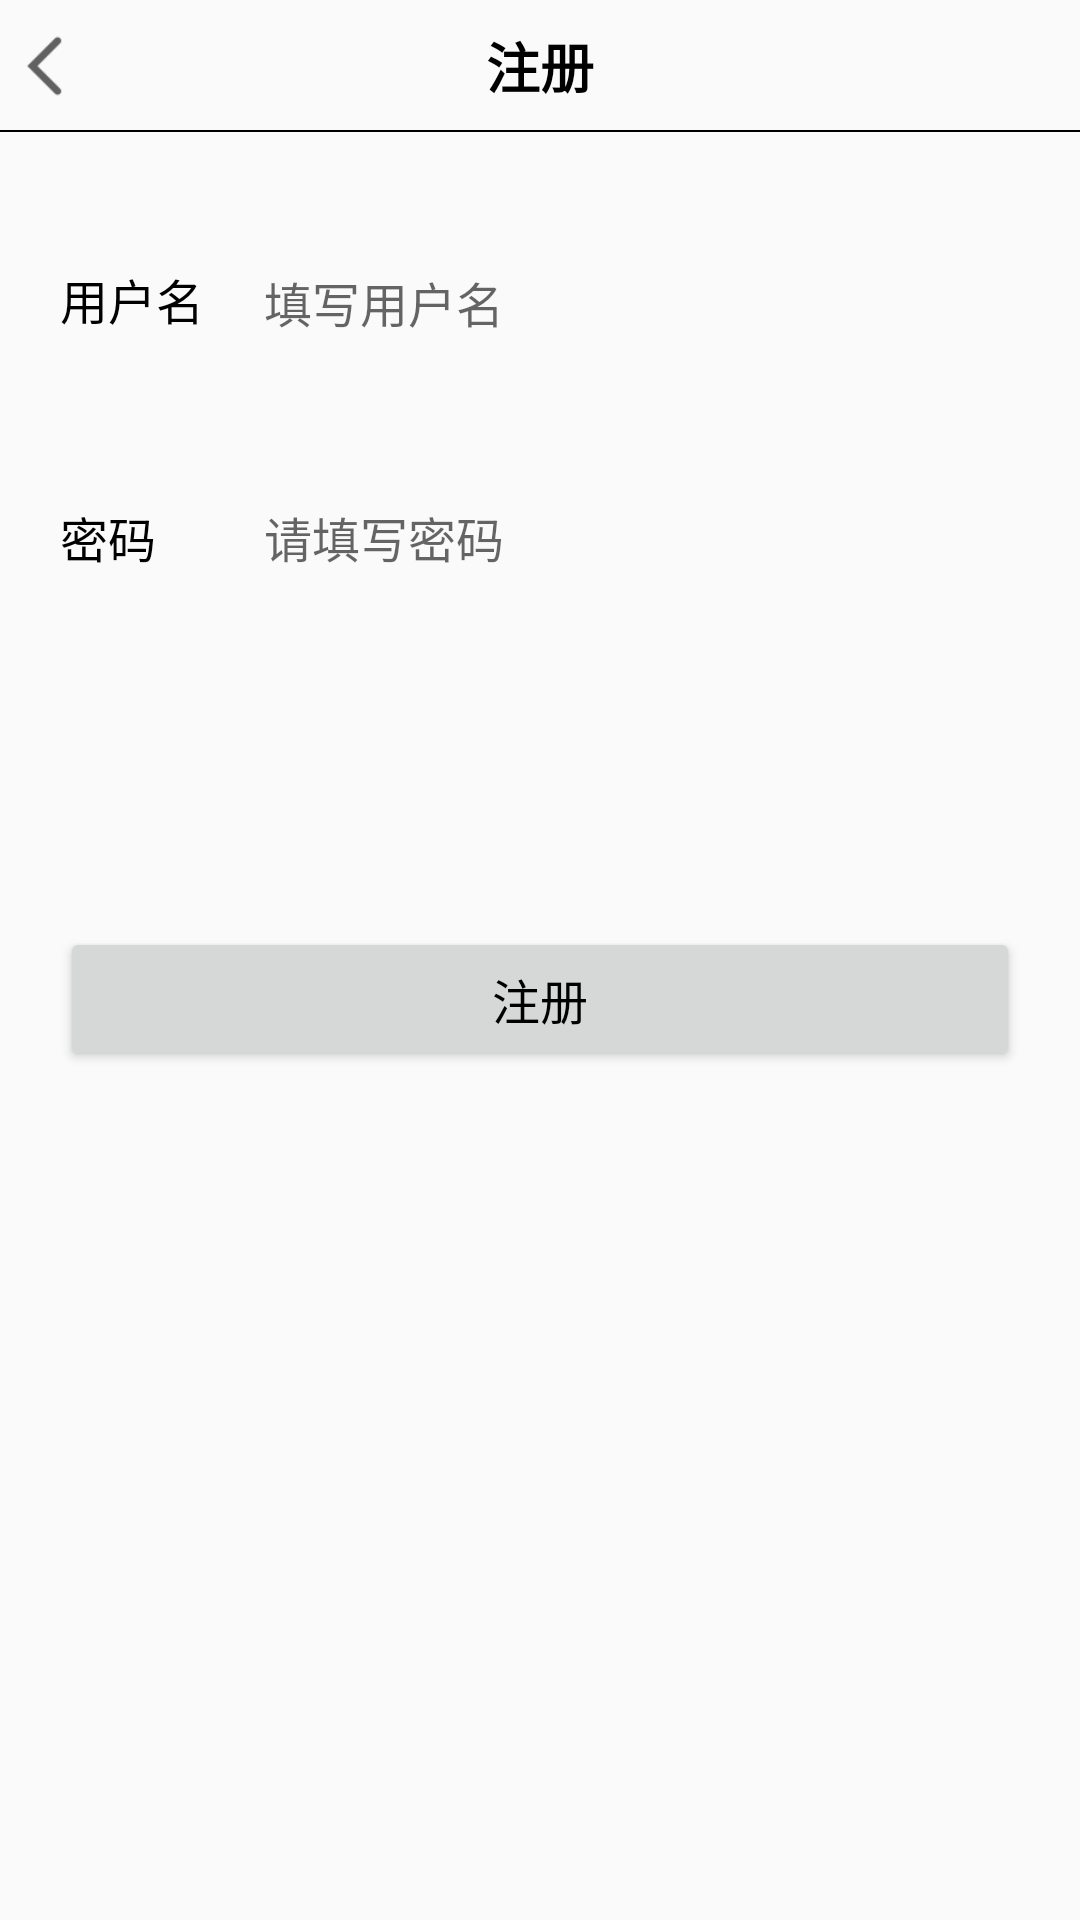

This screen was rendered from an Android layout file. Write that file and the resources it references.
<!-- AndroidManifest.xml: application theme AppTheme -->
<!-- res/layout/activity_register.xml -->
<?xml version="1.0" encoding="utf-8"?>
<android.support.constraint.ConstraintLayout xmlns:android="http://schemas.android.com/apk/res/android"
    xmlns:app="http://schemas.android.com/apk/res-auto"
    xmlns:tools="http://schemas.android.com/tools"
    android:layout_width="match_parent"
    android:layout_height="match_parent"
    tools:context=".activity.RegisterActivity">

    <RelativeLayout
        android:id="@+id/rl_title_bar"
        android:layout_width="match_parent"
        android:layout_height="@dimen/wf_title_bar_height"
        app:layout_constraintBottom_toTopOf="@+id/tv_user_name">

        <ImageView
            android:id="@+id/img_back_icon"
            android:layout_width="30dp"
            android:layout_height="30dp"
            android:layout_centerVertical="true"
            android:src="@drawable/title_btn_back" />

        <TextView
            android:id="@+id/tv_title_name"
            android:layout_width="wrap_content"
            android:layout_height="wrap_content"
            android:layout_centerInParent="true"
            android:text="注册"
            android:textColor="@android:color/black"
            android:textSize="18sp"
            android:textStyle="bold"
            />
        <TextView
            android:layout_width="match_parent"
            android:layout_height="0.5dp"
            android:layout_alignParentBottom="true"
            android:background="#000000"/>

    </RelativeLayout>

    <TextView
        android:id="@+id/tv_user_name"
        android:layout_width="wrap_content"
        android:layout_height="wrap_content"
        android:layout_marginLeft="20dp"
        android:layout_marginTop="44dp"
        android:text="用户名"
        android:textColor="@android:color/black"
        android:textSize="16sp"
        app:layout_constraintStart_toStartOf="parent"
        app:layout_constraintTop_toBottomOf="@id/rl_title_bar" />

    <EditText
        android:id="@+id/et_user_name"
        android:layout_width="0dp"
        android:layout_height="24dp"
        android:layout_marginLeft="20dp"
        android:layout_marginRight="20dp"
        android:background="@null"
        android:hint="填写用户名"
        android:textColor="@android:color/black"
        android:textSize="16sp"
        app:layout_constraintBaseline_toBaselineOf="@id/tv_user_name"
        app:layout_constraintHorizontal_bias="1.0"
        app:layout_constraintLeft_toRightOf="@id/tv_user_name"
        app:layout_constraintRight_toRightOf="parent"
        app:layout_constraintTop_toTopOf="@id/tv_user_name" />

    <TextView
        android:id="@+id/tv_password"
        android:layout_width="wrap_content"
        android:layout_height="wrap_content"
        android:layout_marginLeft="20dp"
        android:layout_marginTop="56dp"
        android:text="密码"
        android:textColor="@android:color/black"
        android:textSize="16sp"
        app:layout_constraintStart_toStartOf="parent"
        app:layout_constraintTop_toBottomOf="@+id/tv_user_name" />


    <EditText
        android:id="@+id/et_password"
        android:layout_width="0dp"
        android:layout_height="wrap_content"
        android:layout_marginRight="20dp"
        android:background="@null"
        android:hint="请填写密码"
        android:inputType="textPassword"
        android:textColor="@android:color/black"
        android:textSize="16sp"
        app:layout_constraintBottom_toBottomOf="@id/tv_password"
        app:layout_constraintEnd_toEndOf="parent"
        app:layout_constraintHorizontal_bias="1.0"
        app:layout_constraintStart_toStartOf="@id/et_user_name"
        app:layout_constraintTop_toTopOf="@id/tv_password"
        app:layout_constraintVertical_bias="0.0" />




    <Button
        android:id="@+id/btn_register"
        android:layout_width="match_parent"
        android:layout_height="wrap_content"
        android:layout_marginLeft="20dp"
        android:layout_marginRight="20dp"
        android:layout_marginTop="8dp"
        android:text="注册"
        android:textColor="@android:color/black"
        android:textSize="16sp"
        app:layout_constraintEnd_toEndOf="parent"
        app:layout_constraintStart_toStartOf="parent"
        app:layout_constraintTop_toTopOf="@+id/guideline3" />

    <android.support.constraint.Guideline
        android:id="@+id/guideline2"
        android:layout_width="wrap_content"
        android:layout_height="wrap_content"
        android:orientation="horizontal"
        app:layout_constraintGuide_begin="20dp" />

    <android.support.constraint.Guideline
        android:id="@+id/guideline3"
        android:layout_width="wrap_content"
        android:layout_height="wrap_content"
        android:orientation="horizontal"
        app:layout_constraintGuide_begin="301dp" />

</android.support.constraint.ConstraintLayout>
<!-- resources referenced by this layout -->
<resources>
  <dimen name="wf_title_bar_height">44dp</dimen>
  <!-- drawable title_btn_back: png bitmap (drawable-xxhdpi, 795 bytes) -->
  <style name="AppTheme" parent="@style/Theme.AppCompat.DayNight.NoActionBar">
          
          <item name="colorPrimary">@android:color/white</item>
          <item name="colorPrimaryDark">@android:color/white</item>
          <item name="colorAccent">@color/colorAccent</item>
          <item name="actionBarStyle">@style/CustomActionBar</item>
      </style>
  <color name="colorAccent">#FF4081</color>
  <style name="CustomActionBar" parent="@style/Widget.AppCompat.ActionBar.Solid">
          <item name="titleTextStyle">@style/CustomActionBarTitle</item>
      </style>
  <style name="CustomActionBarTitle" parent="@style/TextAppearance.AppCompat.Widget.ActionBar.Title">
          <item name="android:textColor">@android:color/black</item>
          <item name="android:textSize">16sp</item>
      </style>
</resources>
